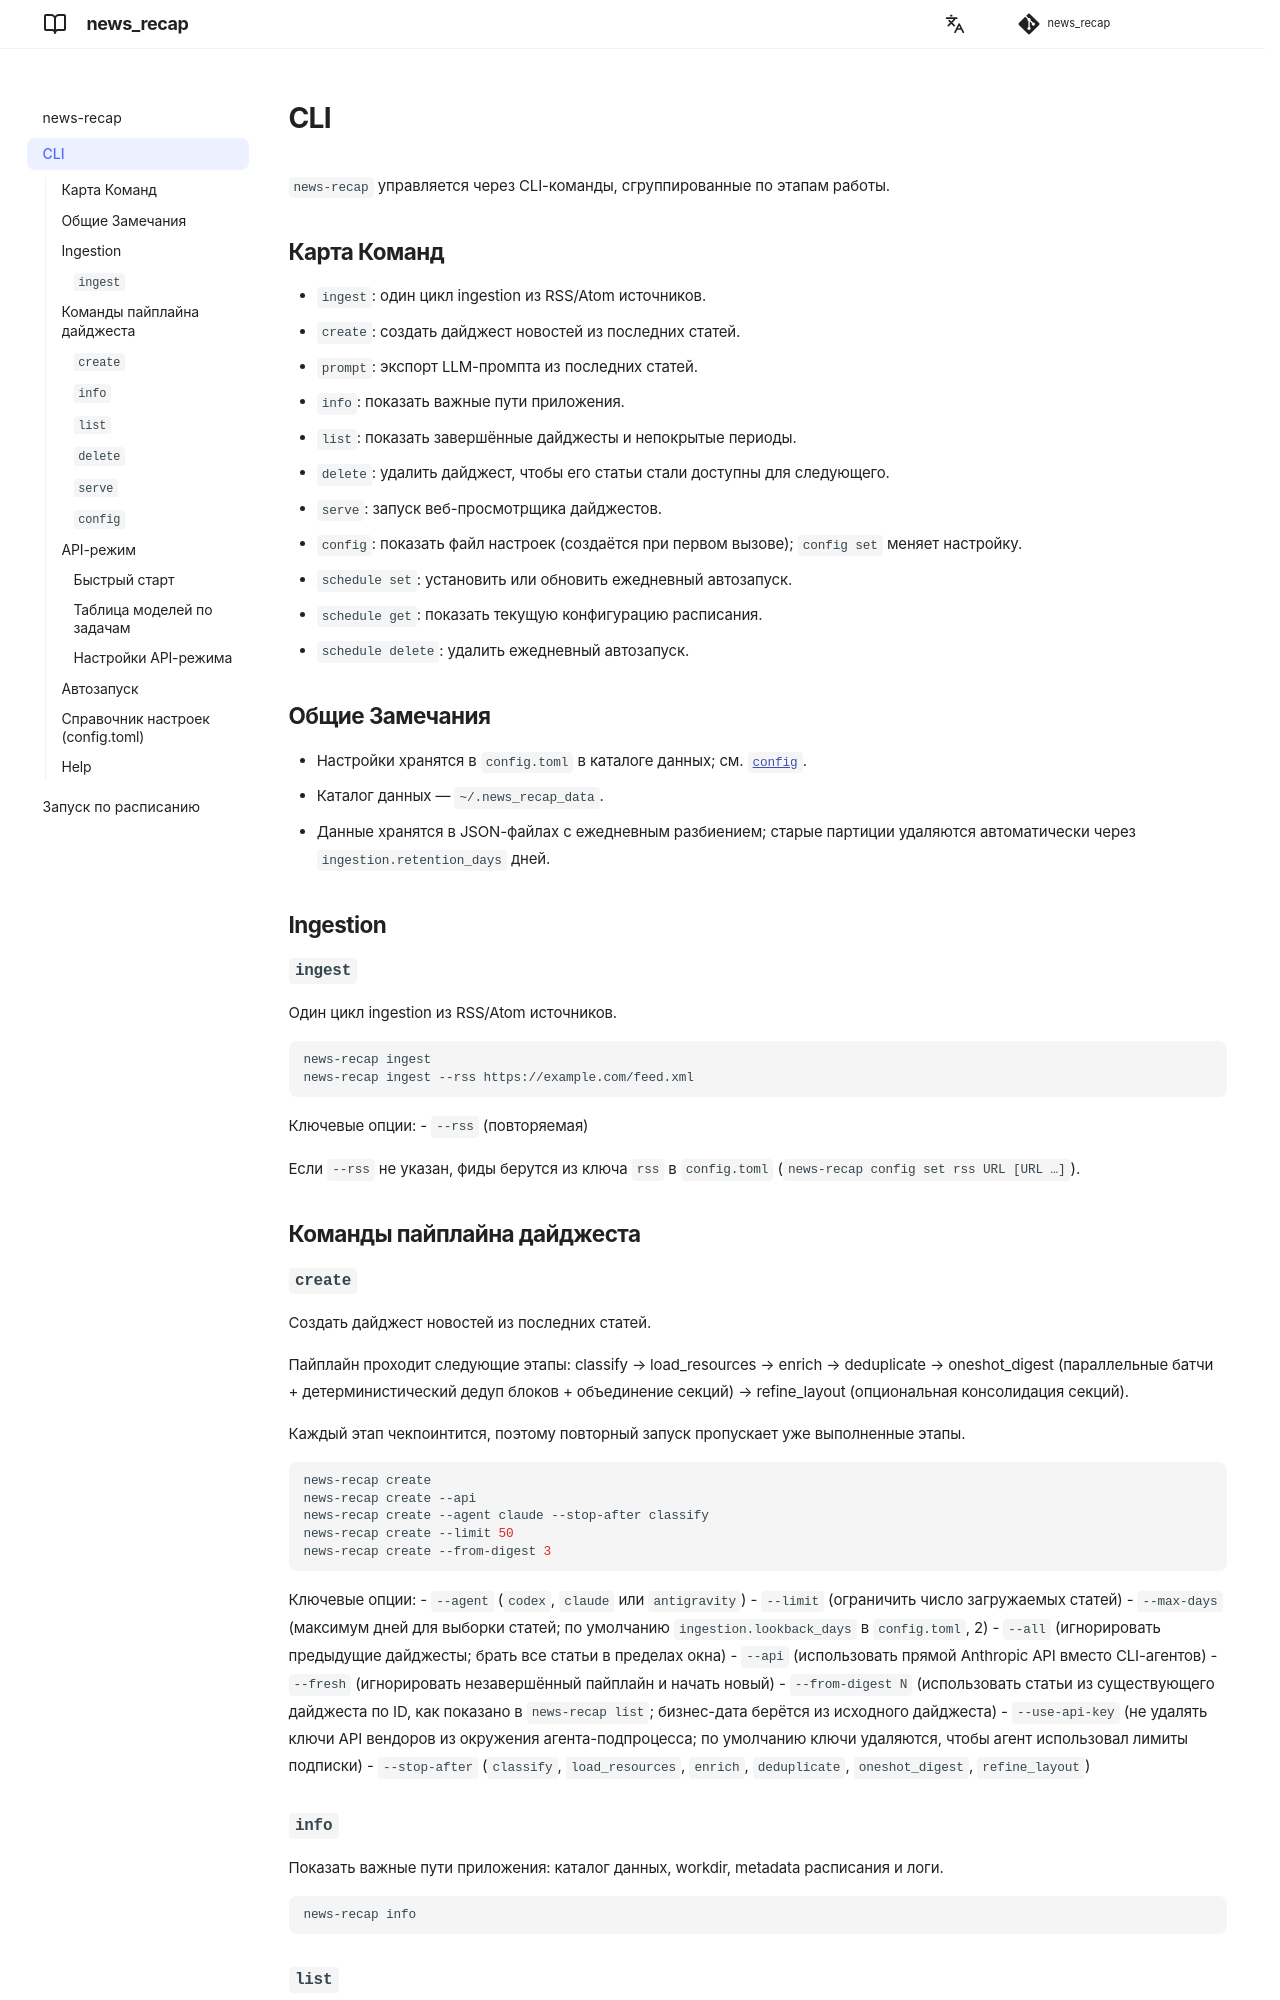

repository: andgineer/news-recap · page: ru/cli/index.html · generator: mkdocs

# CLI

`news-recap` управляется через CLI-команды, сгруппированные по этапам работы.

## Карта Команд

- `ingest`: один цикл ingestion из RSS/Atom источников.
- `create`: создать дайджест новостей из последних статей.
- `prompt`: экспорт LLM-промпта из последних статей.
- `info`: показать важные пути приложения.
- `list`: показать завершённые дайджесты и непокрытые периоды.
- `delete`: удалить дайджест, чтобы его статьи стали доступны для следующего.
- `serve`: запуск веб-просмотрщика дайджестов.
- `config`: показать файл настроек (создаётся при первом вызове); `config set` меняет настройку.
- `schedule set`: установить или обновить ежедневный автозапуск.
- `schedule get`: показать текущую конфигурацию расписания.
- `schedule delete`: удалить ежедневный автозапуск.

## Общие Замечания

- Настройки хранятся в `config.toml` в каталоге данных; см. [`config`](#config).
- Каталог данных — `~/.news_recap_data`.
- Данные хранятся в JSON-файлах с ежедневным разбиением; старые партиции
  удаляются автоматически через `ingestion.retention_days` дней.

## Ingestion

### `ingest`
Один цикл ingestion из RSS/Atom источников.

```bash
news-recap ingest
news-recap ingest --rss https://example.com/feed.xml
```

Ключевые опции:
- `--rss` (повторяемая)

Если `--rss` не указан, фиды берутся из ключа `rss` в `config.toml`
(`news-recap config set rss URL [URL …]`).

## Команды пайплайна дайджеста

### `create`
Создать дайджест новостей из последних статей.

Пайплайн проходит следующие этапы: classify → load_resources → enrich → deduplicate → oneshot_digest (параллельные батчи + детерминистический дедуп блоков + объединение секций) → refine_layout (опциональная консолидация секций).

Каждый этап чекпоинтится, поэтому повторный запуск пропускает уже выполненные этапы.

```bash
news-recap create
news-recap create --api
news-recap create --agent claude --stop-after classify
news-recap create --limit 50
news-recap create --from-digest 3
```

Ключевые опции:
- `--agent` (`codex`, `claude` или `antigravity`)
- `--limit` (ограничить число загружаемых статей)
- `--max-days` (максимум дней для выборки статей; по умолчанию `ingestion.lookback_days`
  в `config.toml`, 2)
- `--all` (игнорировать предыдущие дайджесты; брать все статьи
  в пределах окна)
- `--api` (использовать прямой Anthropic API вместо CLI-агентов)
- `--fresh` (игнорировать незавершённый пайплайн и начать новый)
- `--from-digest N` (использовать статьи из существующего дайджеста по ID, как
  показано в `news-recap list`; бизнес-дата берётся из исходного дайджеста)
- `--use-api-key` (не удалять ключи API вендоров из окружения агента-подпроцесса;
  по умолчанию ключи удаляются, чтобы агент использовал лимиты подписки)
- `--stop-after` (`classify`, `load_resources`, `enrich`, `deduplicate`, `oneshot_digest`, `refine_layout`)

### `info`
Показать важные пути приложения: каталог данных, workdir, metadata расписания
и логи.

```bash
news-recap info
```
